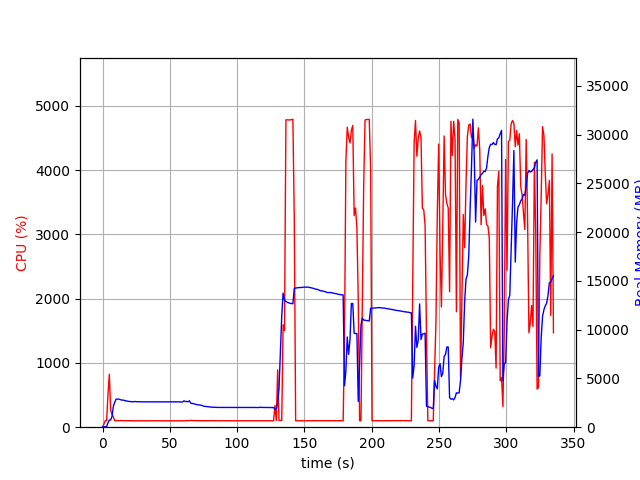

Data behind this chart, as committed beside it:
elapsed_time, nproc, cpu, mem_real, mem_virtual
4.2438507080078125e-05, 1, 0.0, 15.88, 3192
1.006, 1, 47.7, 51.65, 648.7
2.014, 1, 101.2, 51.65, 648.7
3.021, 1, 99.3, 51.65, 648.7
4.028, 1, 504.7, 443.9, 4416
5.035, 1, 824.5, 734.2, 4795
6.043, 1, 266.0, 738, 4795
7.05, 1, 199.6, 1114, 5193
8.058, 1, 157.8, 2165, 6523
9.065, 1, 101.3, 2564, 7083
10.07, 1, 103.2, 2879, 7467
11.08, 1, 101.3, 2883, 7467
12.09, 1, 100.2, 2881, 7467
13.1, 1, 104.2, 2833, 7467
14.1, 1, 102.3, 2786, 7467
15.11, 1, 101.3, 2783, 7467
16.12, 1, 101.3, 2742, 7467
17.13, 1, 101.0, 2710, 7467
18.14, 1, 100.0, 2680, 7467
19.14, 1, 101.1, 2650, 7467
20.15, 1, 100.1, 2630, 7467
21.16, 1, 101.2, 2620, 7467
22.17, 1, 99.2, 2615, 7467
23.18, 1, 100.1, 2608, 7467
24.19, 1, 100.1, 2637, 7467
25.2, 1, 99.9, 2611, 7467
26.21, 1, 100.1, 2613, 7467
27.22, 1, 100.2, 2613, 7467
28.22, 1, 99.1, 2601, 7467
29.23, 1, 100.1, 2601, 7467
30.24, 1, 100.1, 2599, 7467
31.25, 1, 100.2, 2599, 7467
32.26, 1, 99.2, 2595, 7467
33.27, 1, 100.2, 2595, 7467
34.28, 1, 100.1, 2599, 7467
35.29, 1, 100.1, 2598, 7467
36.29, 1, 99.2, 2598, 7467
37.3, 1, 100.1, 2598, 7467
38.31, 1, 100.2, 2597, 7467
39.32, 1, 101.1, 2593, 7467
40.33, 1, 99.1, 2593, 7467
41.34, 1, 100.2, 2593, 7467
42.34, 1, 100.2, 2593, 7467
43.35, 1, 99.2, 2593, 7467
44.36, 1, 100.2, 2595, 7467
45.37, 1, 100.1, 2597, 7467
46.38, 1, 100.1, 2597, 7467
47.39, 1, 99.2, 2597, 7467
48.39, 1, 100.2, 2597, 7467
49.4, 1, 100.1, 2596, 7467
50.41, 1, 100.1, 2596, 7467
51.42, 1, 101.1, 2594, 7467
52.43, 1, 99.2, 2593, 7467
53.44, 1, 101.2, 2593, 7467
54.44, 1, 100.1, 2592, 7627
55.45, 1, 100.1, 2593, 7627
56.46, 1, 100.1, 2602, 7627
57.47, 1, 101.0, 2598, 7627
58.48, 1, 100.0, 2587, 7627
59.49, 1, 100.0, 2583, 7627
... 272 more rows
